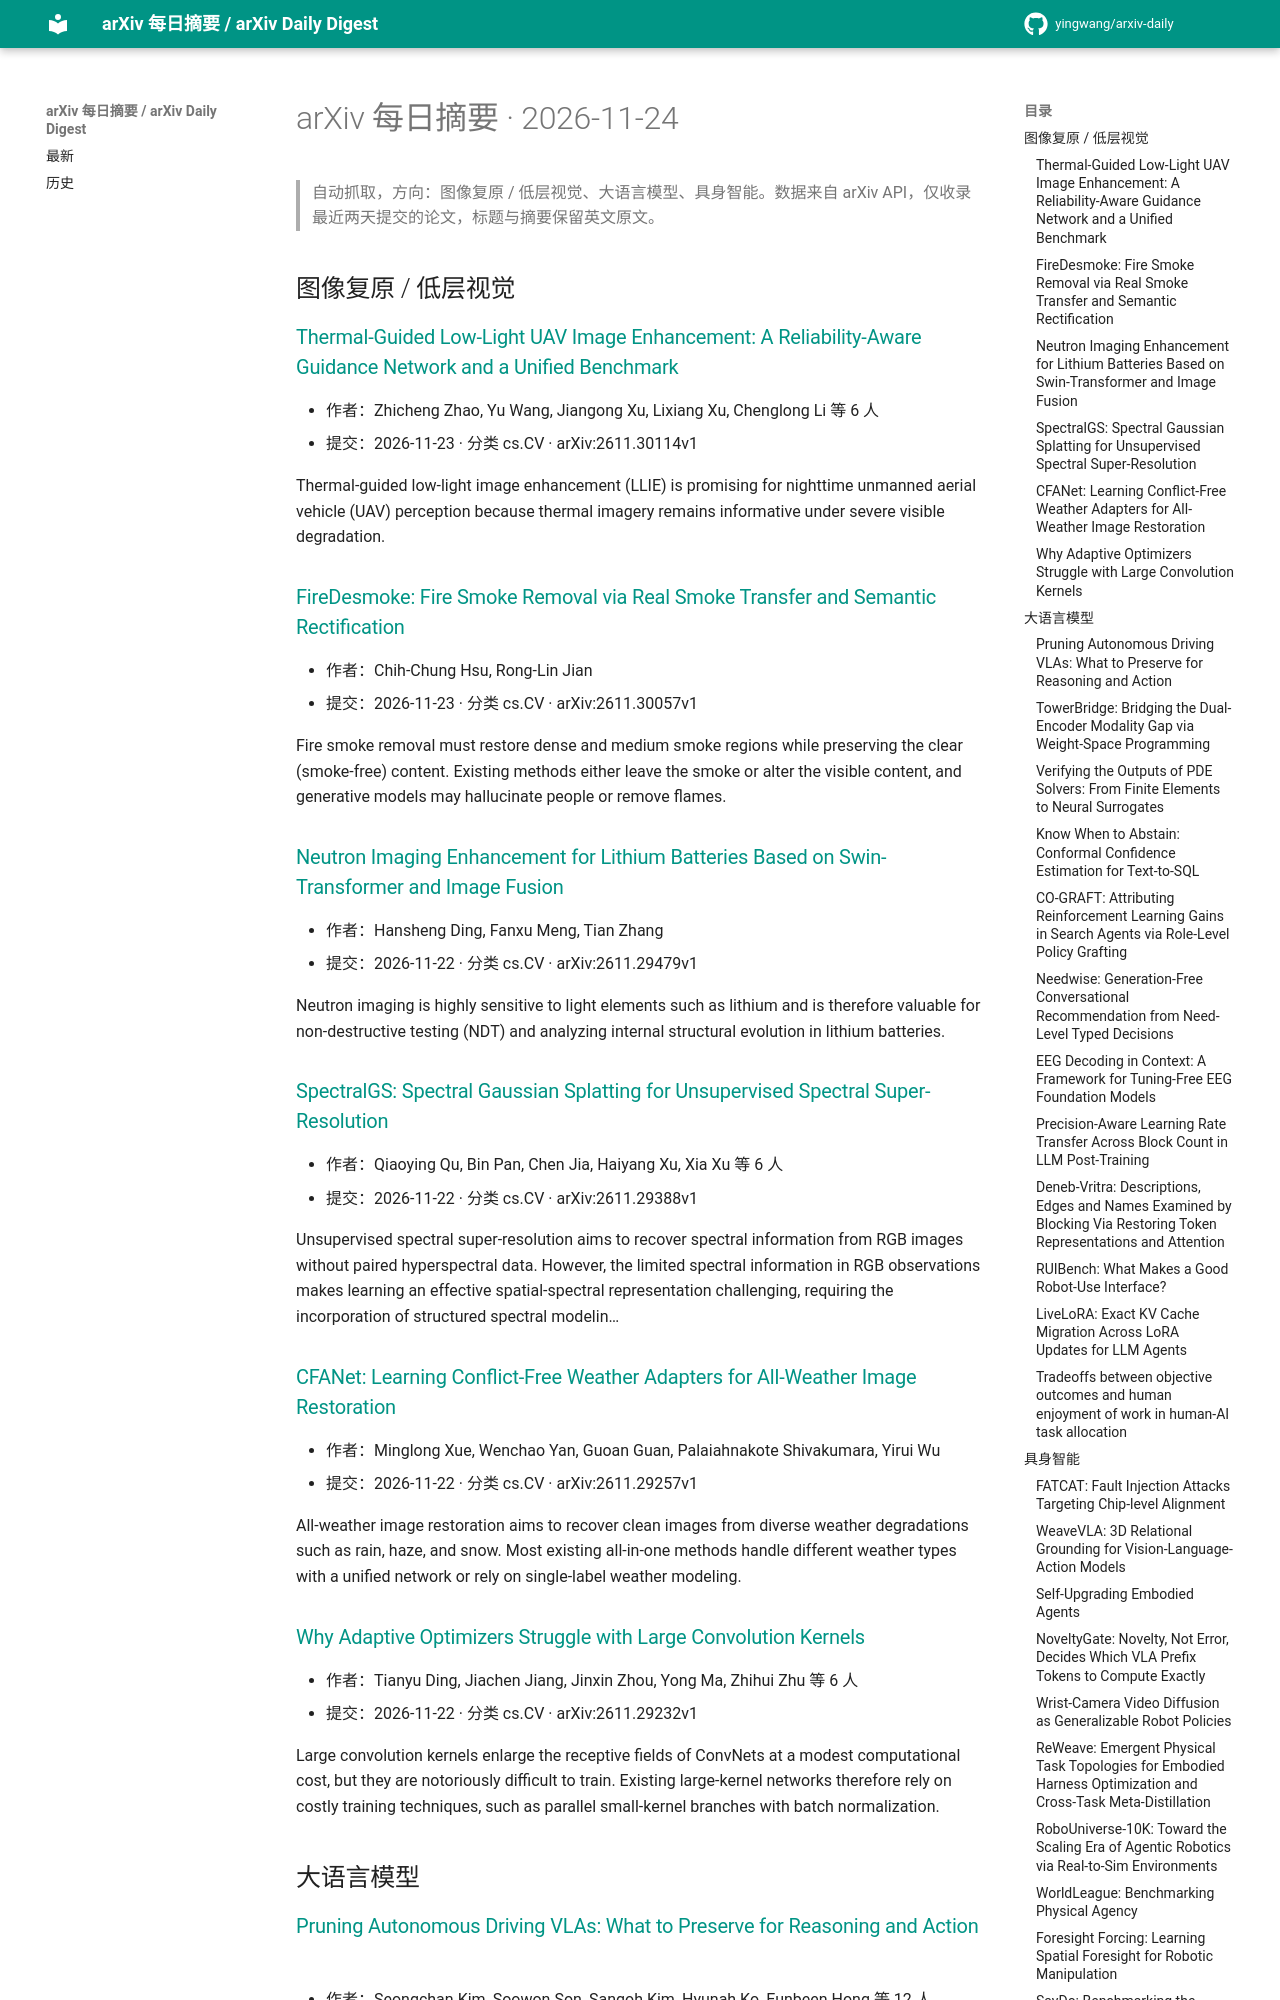

repository: yingwang/arxiv-daily · page: digests/2026-11-24/index.html · generator: mkdocs

# arXiv 每日摘要 · 2026-11-24

> 自动抓取，方向：图像复原 / 低层视觉、大语言模型、具身智能。数据来自 arXiv API，仅收录最近两天提交的论文，标题与摘要保留英文原文。

## 图像复原 / 低层视觉

### [Thermal-Guided Low-Light UAV Image Enhancement: A Reliability-Aware Guidance Network and a Unified Benchmark](http://arxiv.org/abs/2611.30114v1)

- 作者：Zhicheng Zhao, Yu Wang, Jiangong Xu, Lixiang Xu, Chenglong Li 等 6 人
- 提交：2026-11-23 · 分类 cs.CV · arXiv:2611.30114v1

Thermal-guided low-light image enhancement (LLIE) is promising for nighttime unmanned aerial vehicle (UAV) perception because thermal imagery remains informative under severe visible degradation.

### [FireDesmoke: Fire Smoke Removal via Real Smoke Transfer and Semantic Rectification](http://arxiv.org/abs/2611.30057v1)

- 作者：Chih-Chung Hsu, Rong-Lin Jian
- 提交：2026-11-23 · 分类 cs.CV · arXiv:2611.30057v1

Fire smoke removal must restore dense and medium smoke regions while preserving the clear (smoke-free) content. Existing methods either leave the smoke or alter the visible content, and generative models may hallucinate people or remove flames.

### [Neutron Imaging Enhancement for Lithium Batteries Based on Swin-Transformer and Image Fusion](http://arxiv.org/abs/2611.29479v1)

- 作者：Hansheng Ding, Fanxu Meng, Tian Zhang
- 提交：2026-11-22 · 分类 cs.CV · arXiv:2611.29479v1

Neutron imaging is highly sensitive to light elements such as lithium and is therefore valuable for non-destructive testing (NDT) and analyzing internal structural evolution in lithium batteries.

### [SpectralGS: Spectral Gaussian Splatting for Unsupervised Spectral Super-Resolution](http://arxiv.org/abs/2611.29388v1)

- 作者：Qiaoying Qu, Bin Pan, Chen Jia, Haiyang Xu, Xia Xu 等 6 人
- 提交：2026-11-22 · 分类 cs.CV · arXiv:2611.29388v1

Unsupervised spectral super-resolution aims to recover spectral information from RGB images without paired hyperspectral data. However, the limited spectral information in RGB observations makes learning an effective spatial-spectral representation challenging, requiring the incorporation of structured spectral modelin…

### [CFANet: Learning Conflict-Free Weather Adapters for All-Weather Image Restoration](http://arxiv.org/abs/2611.29257v1)

- 作者：Minglong Xue, Wenchao Yan, Guoan Guan, Palaiahnakote Shivakumara, Yirui Wu
- 提交：2026-11-22 · 分类 cs.CV · arXiv:2611.29257v1

All-weather image restoration aims to recover clean images from diverse weather degradations such as rain, haze, and snow. Most existing all-in-one methods handle different weather types with a unified network or rely on single-label weather modeling.

### [Why Adaptive Optimizers Struggle with Large Convolution Kernels](http://arxiv.org/abs/2611.29232v1)

- 作者：Tianyu Ding, Jiachen Jiang, Jinxin Zhou, Yong Ma, Zhihui Zhu 等 6 人
- 提交：2026-11-22 · 分类 cs.CV · arXiv:2611.29232v1

Large convolution kernels enlarge the receptive fields of ConvNets at a modest computational cost, but they are notoriously difficult to train. Existing large-kernel networks therefore rely on costly training techniques, such as parallel small-kernel branches with batch normalization.

## 大语言模型
